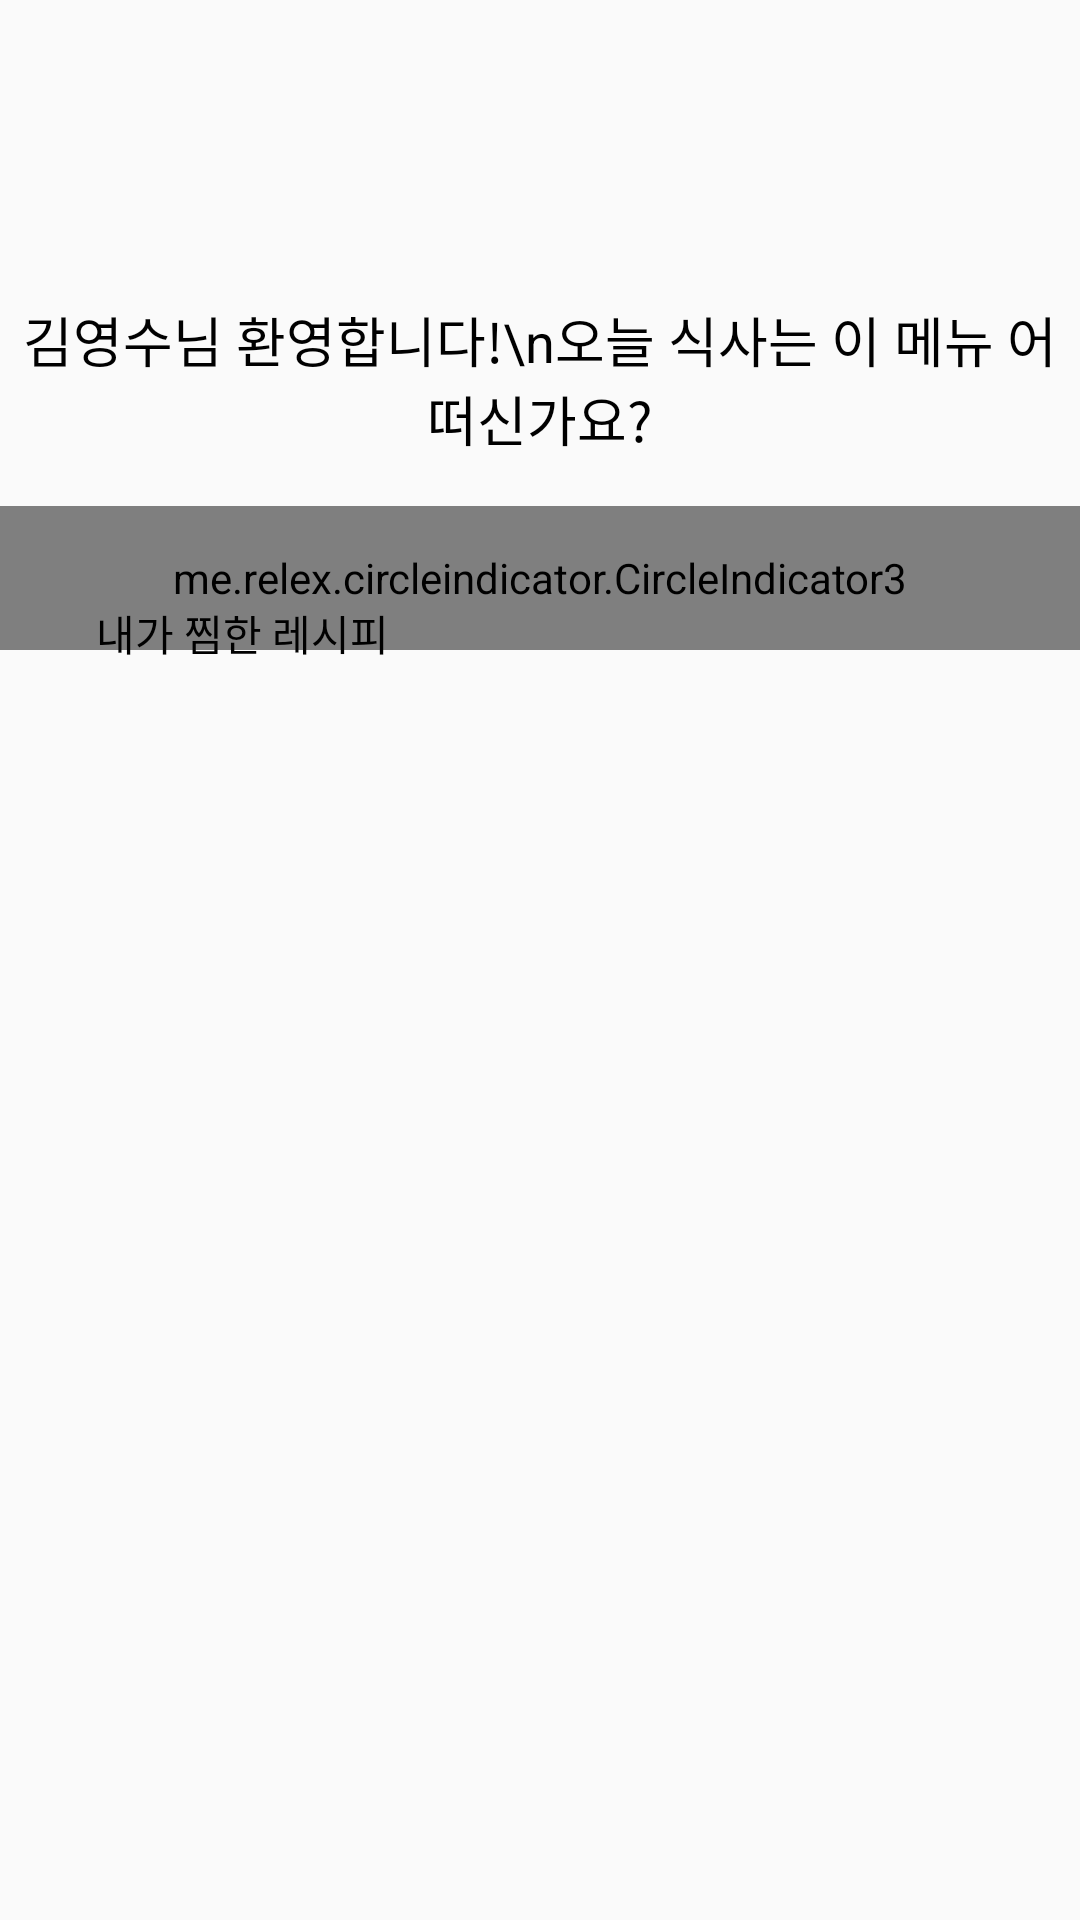

Produce the Android XML layout that renders to this screen, including the resource entries it uses.
<!-- AndroidManifest.xml: application theme AppTheme -->
<!-- res/layout/fragment_main.xml -->
<?xml version="1.0" encoding="utf-8"?>
<androidx.constraintlayout.widget.ConstraintLayout
    xmlns:android="http://schemas.android.com/apk/res/android"
    xmlns:app="http://schemas.android.com/apk/res-auto"
    android:layout_width="match_parent"
    android:orientation="vertical"
    android:layout_height="match_parent">

    <TextView
        android:id="@+id/textView3"
        android:layout_width="wrap_content"
        android:layout_height="wrap_content"
        android:layout_marginTop="100dp"
        android:text="김영수님 환영합니다!\n오늘 식사는 이 메뉴 어떠신가요?"
        android:textAlignment="center"
        android:textColor="@android:color/black"
        android:textSize="18sp"
        app:layout_constraintEnd_toEndOf="parent"
        app:layout_constraintStart_toStartOf="parent"
        app:layout_constraintTop_toTopOf="parent" />

    <androidx.viewpager2.widget.ViewPager2
        android:id="@+id/pager"
        android:layout_width="match_parent"
        android:layout_height="wrap_content"
        android:layout_marginTop="16dp"
        android:clipChildren="false"
        android:clipToPadding="false"
        app:layout_constraintEnd_toEndOf="parent"
        app:layout_constraintStart_toStartOf="parent"
        app:layout_constraintTop_toBottomOf="@+id/textView3" />

    <me.relex.circleindicator.CircleIndicator3
        android:id="@+id/indicator"
        android:layout_width="match_parent"
        android:layout_height="48dp"
        android:layout_gravity="bottom"
        app:ci_drawable="@drawable/indicator_radius"
        app:layout_constraintTop_toBottomOf="@+id/pager" />



    <TextView
        android:id="@+id/kl_tv_find_password"
        android:layout_width="wrap_content"
        android:layout_height="wrap_content"
        android:layout_marginStart="32dp"
        android:layout_marginTop="32dp"
        android:text="내가 찜한 레시피"
        android:textColor="@android:color/black"
        app:layout_constraintStart_toStartOf="parent"
        app:layout_constraintTop_toBottomOf="@+id/pager" />

    <HorizontalScrollView
        android:id="@+id/horizontalScrollView"
        android:layout_width="0dp"
        android:layout_height="wrap_content"
        android:layout_marginTop="16dp"
        android:scrollbars="none"
        app:layout_constraintEnd_toEndOf="parent"
        app:layout_constraintStart_toStartOf="parent"
        app:layout_constraintTop_toBottomOf="@+id/kl_tv_find_password">

        <LinearLayout
            android:id="@+id/layout_bookmark"
            android:layout_width="wrap_content"
            android:layout_height="wrap_content"
            android:horizontalSpacing="10dp"
            android:orientation="horizontal">

        </LinearLayout>

    </HorizontalScrollView>

</androidx.constraintlayout.widget.ConstraintLayout>
<!-- resources referenced by this layout -->
<resources>
  <!-- drawable indicator_radius (drawable) -->
  <shape xmlns:android="http://schemas.android.com/apk/res/android"
      android:shape="oval">
      <solid
          android:color="@color/kinditMainColor1"/>
  </shape>
  <style name="AppTheme" parent="Theme.AppCompat.Light.NoActionBar">
          
          <item name="colorPrimary">@color/colorPrimary</item>
          <item name="colorPrimaryDark">@color/colorPrimaryDark</item>
          <item name="colorAccent">@color/colorAccent</item>
          <item name="android:statusBarColor">@android:color/darker_gray</item>
      </style>
  <color name="kinditMainColor1">#DE2347</color>
  <color name="colorPrimary">#6200EE</color>
  <color name="colorPrimaryDark">#3700B3</color>
  <color name="colorAccent">#03DAC5</color>
</resources>
